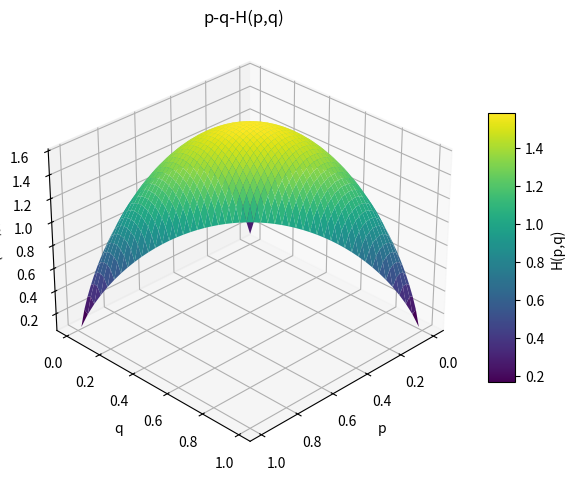

Reproduce this figure in Python.
import numpy as np
import matplotlib.pyplot as plt
from mpl_toolkits.mplot3d import Axes3D

# 1. 创建 p 和 q 的网格
p_vals = np.arange(0.01, 1.0, 0.02)
q_vals = np.arange(0.01, 1.0, 0.02)
P, Q = np.meshgrid(p_vals, q_vals) # 创建网格
#为什么要创建网格？因为我们需要计算每一对 (p, q) 对应的熵值 H(p, q)，

# 2. 计算 r = 1 - p - q
R = 1 - P - Q

# 3. 将无效区域（p+q >= 1）的熵设为 NaN
invalid_region = R <= 0 # 标记无效区域
R[invalid_region] = np.nan 
P[invalid_region] = np.nan
Q[invalid_region] = np.nan

# 4. 计算熵 H(p,q,r)
H = -(P * np.log2(P) + Q * np.log2(Q) + R * np.log2(R))

# 5. 绘制三维曲面
fig = plt.figure(figsize=(7, 7)) # 创建图形,设置大小,7x7英寸
ax = fig.add_subplot(111, projection='3d') # 创建3D坐标轴,111表示1行1列的第1个图,projection='3d'表示3D图形

surf = ax.plot_surface(P, Q, H, cmap='viridis', edgecolor='none') # 绘制曲面

# 6. 设置坐标轴标签和标题
ax.set_xlabel('p')
ax.set_ylabel('q')
ax.set_zlabel('H(p,q)')
ax.set_title('p-q-H(p,q)')
fig.colorbar(surf, shrink=0.5, aspect=10, label='H(p,q)')

ax.view_init(elev=30, azim=45) # 设置视角

plt.show()